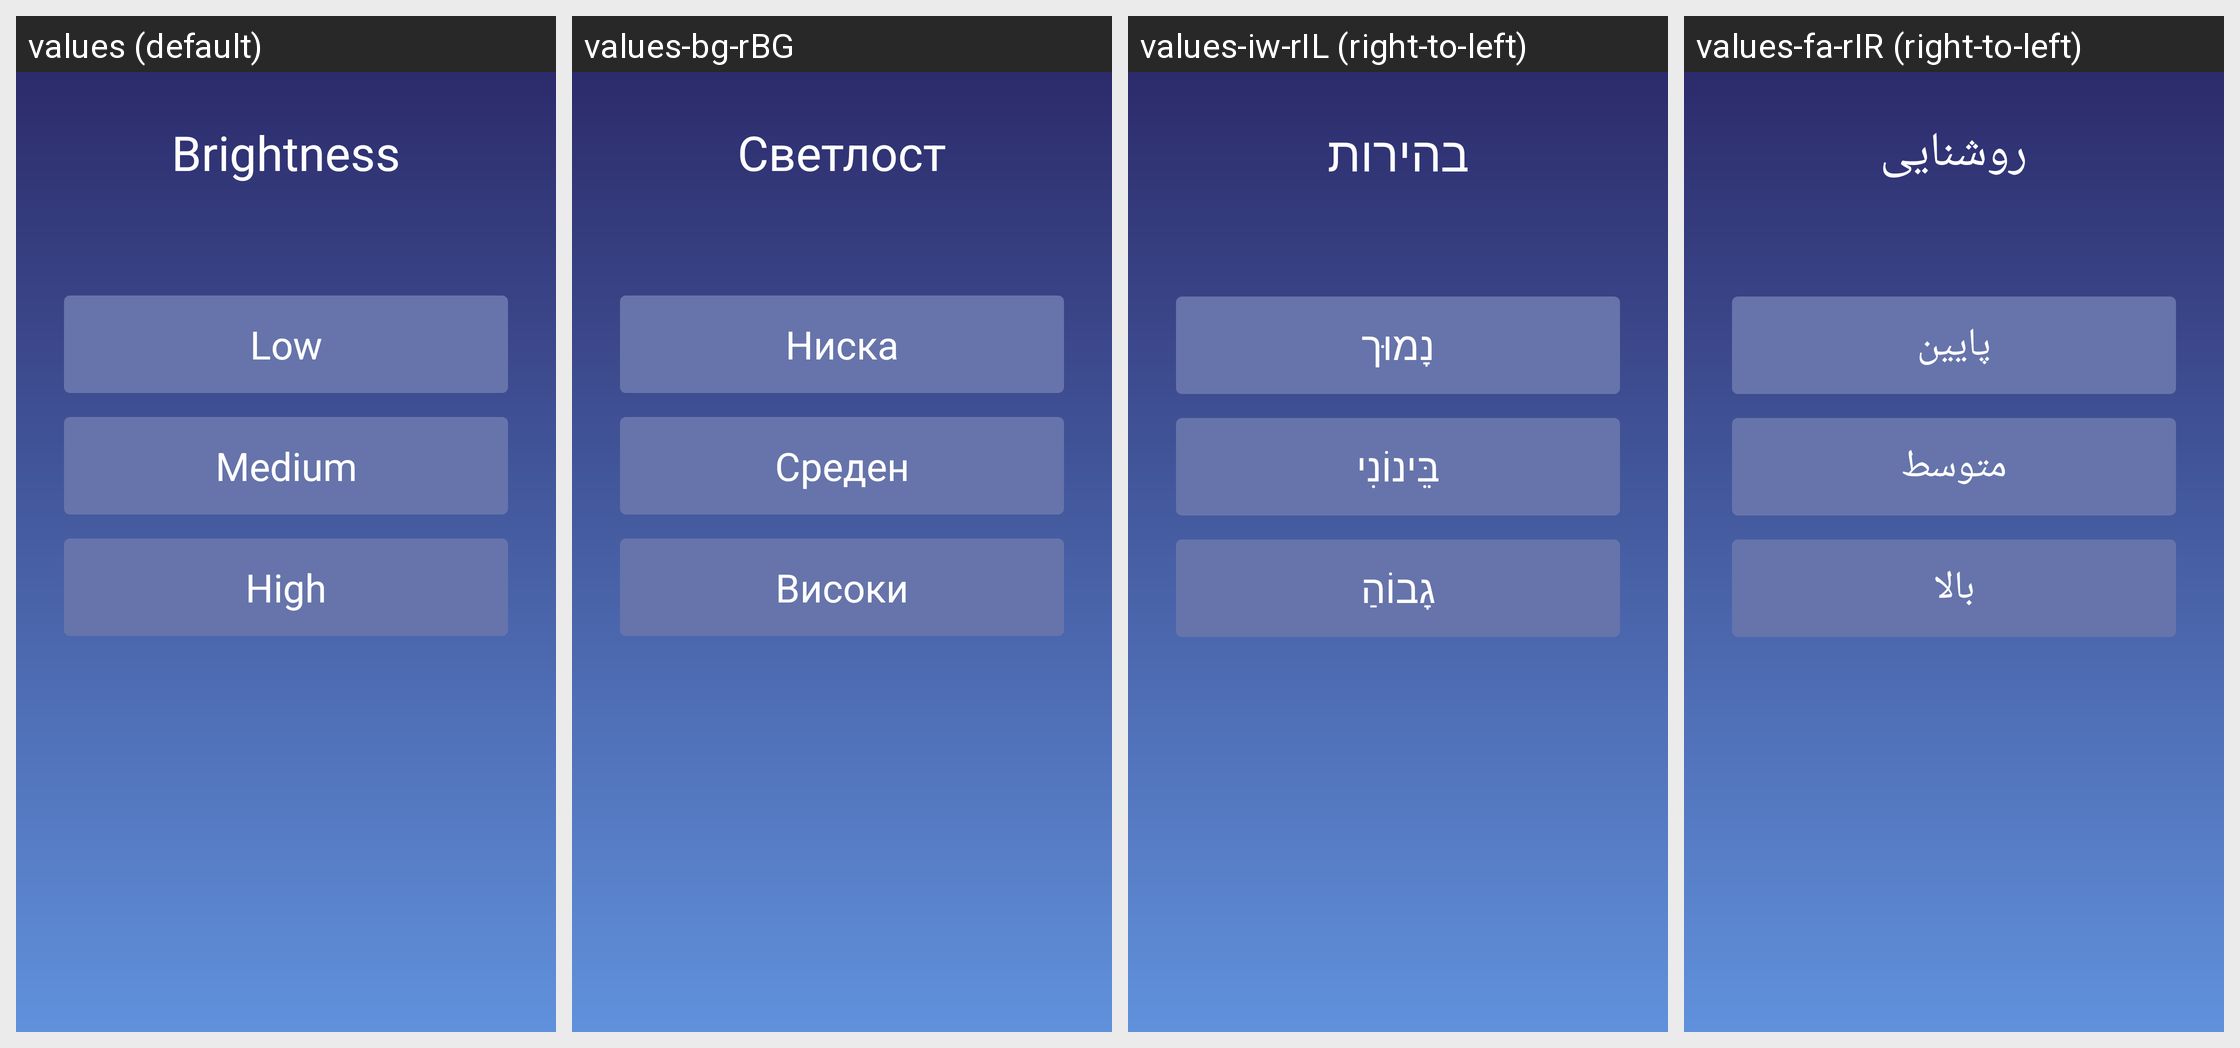

Strings drawn on this Android screen and how each of the app's shown locales translates them:
Android screen res/layout/activity_bright_select.xml rendered under 4 locales, left to right: values (default), values-bg-rBG, values-iw-rIL (right-to-left), values-fa-rIR (right-to-left). Device: Nexus 5 (rendered at 1080×1920; each locale shown at half size, 540×960, under a caption strip naming it); theme Theme.TwdGameSetting.
Other locales in the repository, not shown: values-ar-rSA, values-cs-rCZ, values-da-rDK, values-de-rDE, values-el-rGR, values-en-rUS, values-es-rES, values-fi-rFI, values-fil-rPH, values-fr-rFR, values-hi-rIN, values-hr-rHR, values-hu-rHU, values-in-rID, values-it-rIT, values-ja-rJP, values-ko-rKR, values-lt-rLT, values-lv-rLV, values-ms-rMY, values-nb-rNO, values-nl-rNL, values-pl-rPL, values-pt-rPT, values-ro-rRO, values-ru-rRU, values-sk-rSK, values-sl-rSI, values-sv-rSE, values-th-rTH, values-tr-rTR, values-uk-rUA, values-vi-rVN, values-zh-rCN.
Strings drawn on this screen, with the default value and each locale's value (text and hints the layout hard-codes, and strings that could not be matched under every locale, appear in the picture but are not listed):

index_bright
  values: Brightness
  values-bg-rBG: Светлост
  values-iw-rIL: בהירות
  values-fa-rIR: روشنایی

light_brightness_low
  values: Low
  values-bg-rBG: Ниска
  values-iw-rIL: נָמוּך
  values-fa-rIR: پایین

light_brightness_medium
  values: Medium
  values-bg-rBG: Среден
  values-iw-rIL: בֵּינוֹנִי
  values-fa-rIR: متوسط

light_brightness_high
  values: High
  values-bg-rBG: Високи
  values-iw-rIL: גָבוֹהַ
  values-fa-rIR: بالا
